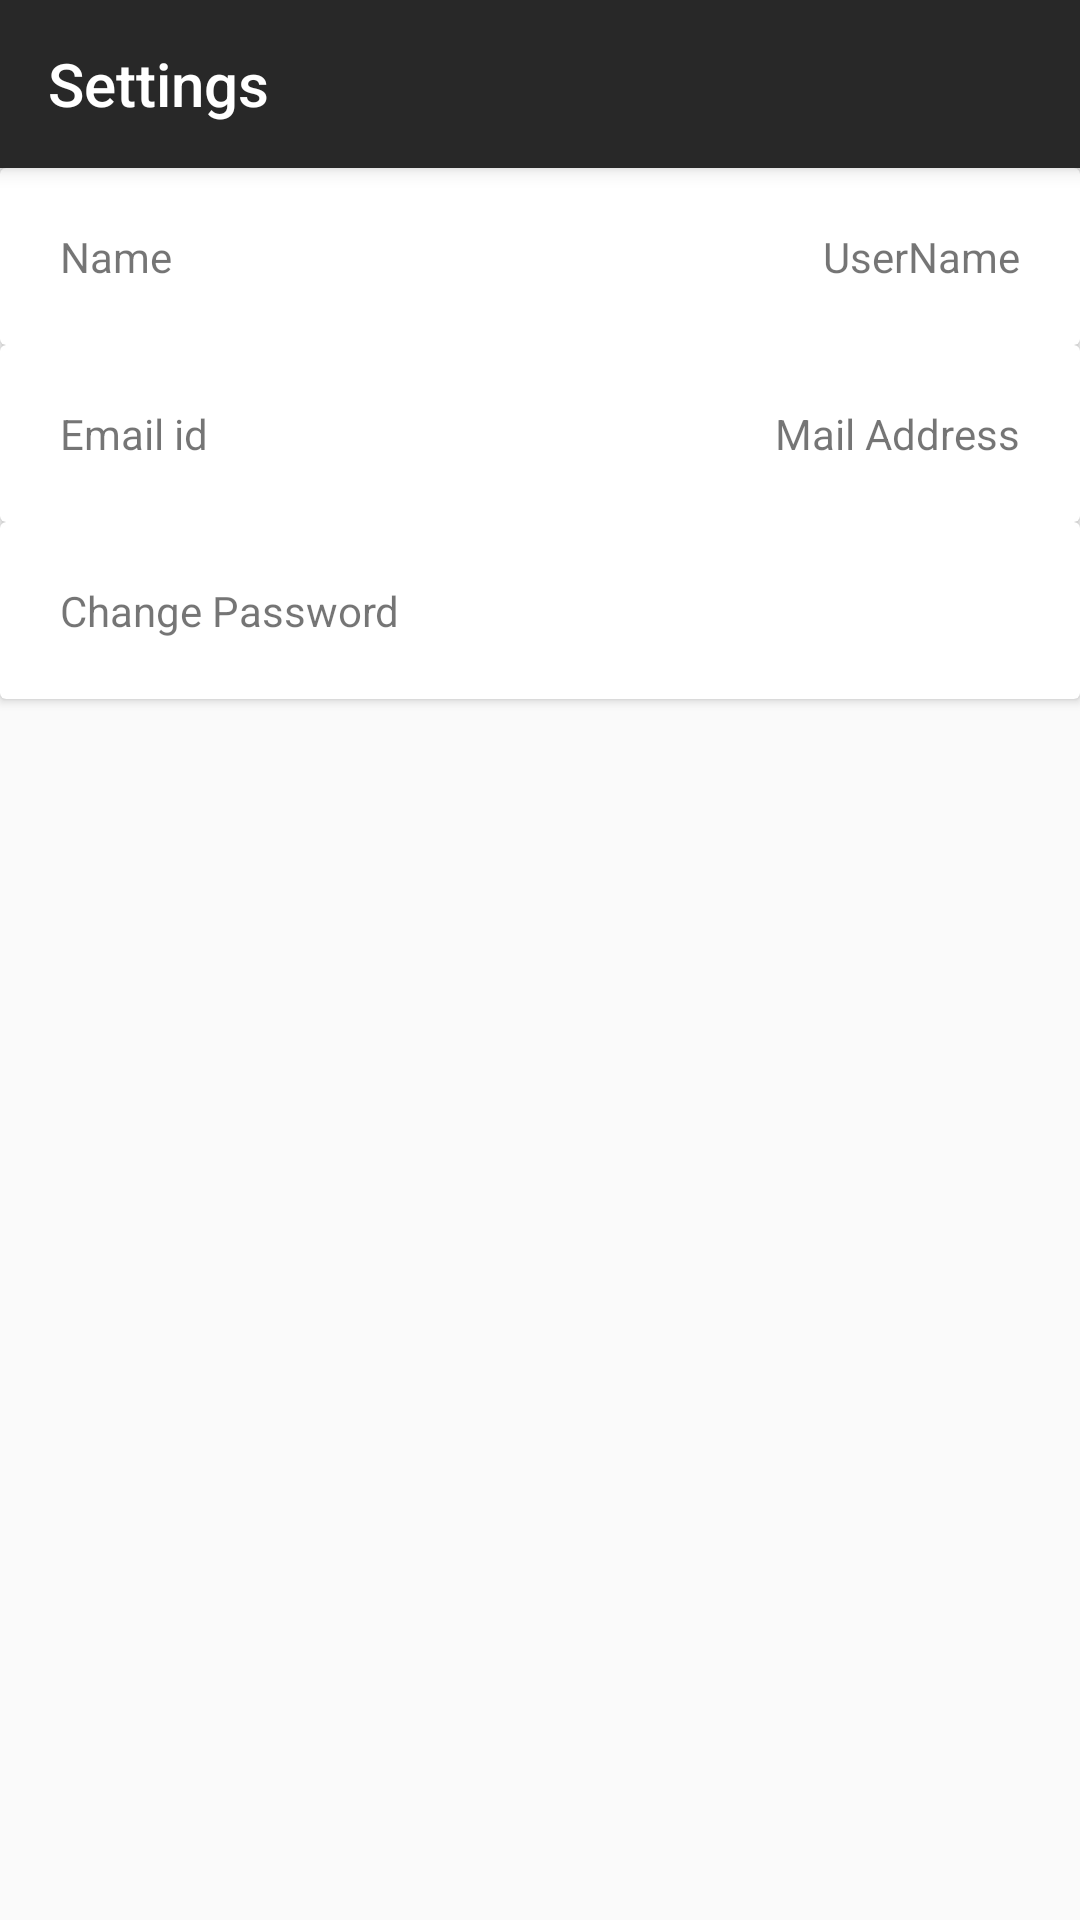

Android layout source for this screen:
<!-- AndroidManifest.xml: activity theme Login_page -->
<!-- res/layout/activity_my_settings.xml -->
<?xml version="1.0" encoding="utf-8"?>
<android.support.design.widget.CoordinatorLayout xmlns:android="http://schemas.android.com/apk/res/android"
    xmlns:app="http://schemas.android.com/apk/res-auto"
    xmlns:tools="http://schemas.android.com/tools"
    android:layout_width="match_parent"
    android:layout_height="match_parent"
    tools:context=".MySettingsActivity">

    <android.support.design.widget.AppBarLayout
        android:layout_width="match_parent"
        android:layout_height="wrap_content"
        android:theme="@style/Login_page.AppBarOverlay">

        <android.support.v7.widget.Toolbar
            android:id="@+id/toolbar"
            app:title="Settings"
            android:layout_width="match_parent"
            android:layout_height="?attr/actionBarSize"
            android:background="?attr/colorPrimary"
            app:popupTheme="@style/Login_page.PopupOverlay" />

    </android.support.design.widget.AppBarLayout>

    <include layout="@layout/content_my_settings" />


</android.support.design.widget.CoordinatorLayout>
<!-- res/layout/content_my_settings.xml (included above) -->
<?xml version="1.0" encoding="utf-8"?>
<RelativeLayout xmlns:android="http://schemas.android.com/apk/res/android"
    xmlns:app="http://schemas.android.com/apk/res-auto"
    xmlns:tools="http://schemas.android.com/tools"
    android:layout_width="match_parent"
    android:layout_height="match_parent"
    app:layout_behavior="@string/appbar_scrolling_view_behavior"
    tools:context=".MySettingsActivity"
    tools:showIn="@layout/activity_my_settings">


    <android.support.v7.widget.CardView
        android:layout_width="match_parent"
        android:layout_height="wrap_content"
        android:elevation="20dp"
        android:onClick="userdialog"
        android:id="@+id/card1">

        <RelativeLayout
            android:layout_width="match_parent"
            android:layout_height="wrap_content"
            android:orientation="horizontal"
            >
            <TextView
                android:layout_width="wrap_content"
                android:layout_height="wrap_content"
                android:padding="20dp"
                android:text="Name"/>

            <TextView
                android:layout_width="wrap_content"
                android:layout_height="wrap_content"
                android:id="@+id/username"
                android:layout_alignParentTop="true"
                android:layout_alignParentEnd="true"
                android:layout_marginTop="0dp"
                android:padding="20dp"
                android:text="UserName" />

        </RelativeLayout>
    </android.support.v7.widget.CardView>

    <android.support.v7.widget.CardView
        android:layout_width="match_parent"
        android:layout_height="wrap_content"
        android:elevation="20dp"
        android:id="@+id/card2"
        android:onClick="emaildialog"
        android:layout_below="@+id/card1">

        <RelativeLayout
            android:layout_width="match_parent"
            android:layout_height="wrap_content"
            android:orientation="horizontal"
            >
            <TextView
                android:layout_width="wrap_content"
                android:layout_height="wrap_content"
                android:padding="20dp"
                android:text="Email id"/>

            <TextView
                android:layout_width="wrap_content"
                android:layout_height="wrap_content"
                android:layout_alignParentTop="true"
                android:id="@+id/mailaddress"
                android:layout_alignParentEnd="true"
                android:layout_marginTop="0dp"
                android:padding="20dp"
                android:text="Mail Address"
                />

        </RelativeLayout>
    </android.support.v7.widget.CardView>

    <android.support.v7.widget.CardView
        android:layout_width="match_parent"
        android:layout_height="wrap_content"
        android:elevation="20dp"
        android:onClick="passworddialog"
        android:layout_below="@+id/card2">

        <RelativeLayout
            android:layout_width="match_parent"
            android:layout_height="wrap_content"
            android:orientation="horizontal"
            >
            <TextView
                android:layout_width="wrap_content"
                android:layout_height="wrap_content"
                android:padding="20dp"
                android:text="Change Password"/>


        </RelativeLayout>
    </android.support.v7.widget.CardView>

    
    
        
        
        
        
        
        
        
        

    
        
        
        
        
        
        
        

    
        
        
        
        
        
        
        
        

    
        
        
        
        
        
        
        
        
        
        

    
        
        
        
        
        
        
        
        
        


</RelativeLayout>
<!-- resources referenced by this layout -->
<resources>
  <style name="Login_page.AppBarOverlay" parent="ThemeOverlay.AppCompat.Dark.ActionBar" />
  <style name="Login_page.PopupOverlay" parent="ThemeOverlay.AppCompat.Light" />
  <style name="Login_page" parent="Theme.AppCompat.Light.NoActionBar">
          
          <item name="colorPrimary">@color/colorPrimary</item>
          <item name="colorPrimaryDark">@color/colorPrimaryDark</item>
          <item name="colorAccent">@color/colorAccent</item>
      </style>
  <color name="colorPrimary">#282828</color>
  <color name="colorPrimaryDark">#ed8a0a</color>
  <color name="colorAccent">#ffd700</color>
</resources>
